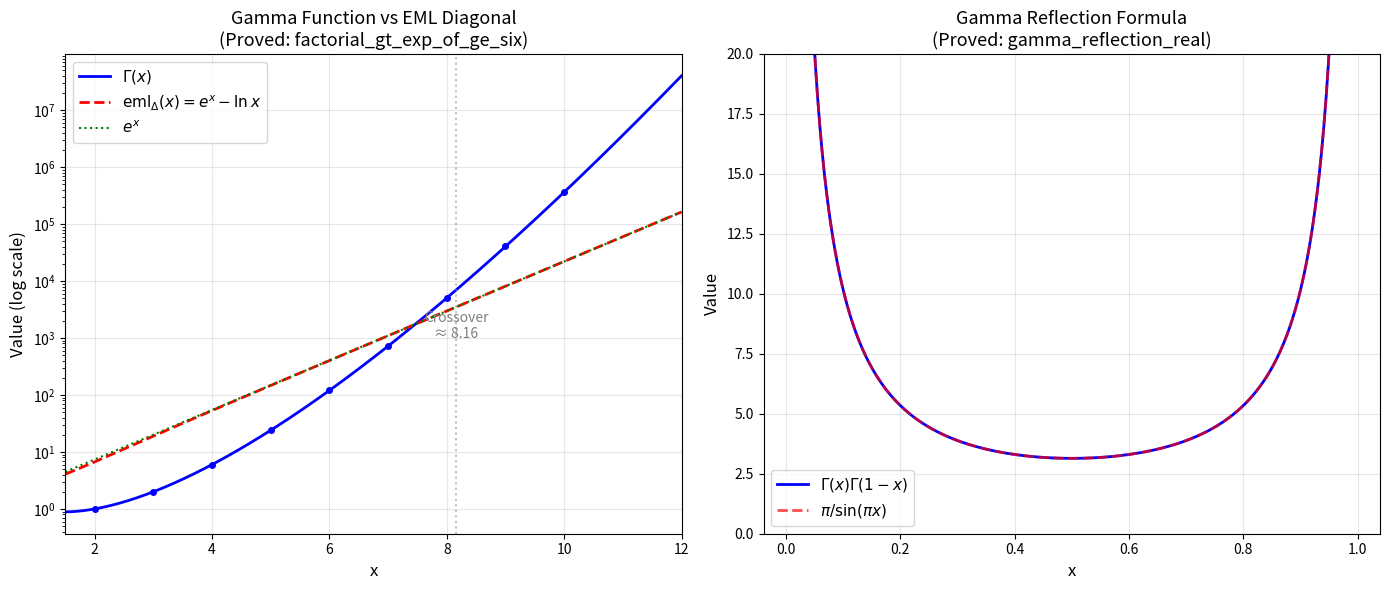

Reproduce this figure in Python.
#!/usr/bin/env python3
"""
EML Special Functions: Gamma, Zeta, and Hypergeometric — Numerical Demonstrations

This script demonstrates the key mathematical results proved in Lean 4:
1. Gamma function meromorphicity and EML connections
2. Factorial vs. EML growth dominance
3. Hypergeometric function properties
4. Gamma-Zeta-Hypergeometric triangle relationships
"""

import math
from typing import List, Tuple

# ============================================================
# 1. EML Function and its Diagonal
# ============================================================

def eml(x: float, y: float) -> float:
    """The EML (exp-minus-log) function: eml(x,y) = exp(x) - log(y)."""
    return math.exp(x) - math.log(y) if y > 0 else float('inf')

def eml_diag(z: float) -> float:
    """EML diagonal: eml(z,z) = exp(z) - log(z)."""
    return math.exp(z) - math.log(z) if z > 0 else float('inf')

print("=" * 60)
print("DEMO 1: EML Function Values")
print("=" * 60)
for x in [0.5, 1.0, 2.0, 3.0, 5.0]:
    print(f"  eml({x}, {x}) = emlDiag({x}) = {eml_diag(x):.6f}")
    print(f"    exp({x}) = {math.exp(x):.6f}, log({x}) = {math.log(x):.6f}")

# ============================================================
# 2. Gamma Function and Factorial Connection
# ============================================================

print("\n" + "=" * 60)
print("DEMO 2: Gamma = Factorial at Integers (Proved: gamma_nat_factorial)")
print("=" * 60)
for n in range(1, 11):
    gamma_val = math.gamma(n + 1)
    factorial_val = math.factorial(n)
    print(f"  Γ({n}+1) = {gamma_val:.1f},  {n}! = {factorial_val}")

# ============================================================
# 3. Gamma Poles: Non-positive Integers
# ============================================================

print("\n" + "=" * 60)
print("DEMO 3: Gamma Poles (Proved: gamma_zero_iff_neg_nat)")
print("=" * 60)
print("  Gamma has poles at 0, -1, -2, -3, ...")
for m in range(5):
    s = -m + 0.001
    try:
        val = math.gamma(s)
        print(f"  Γ({-m} + 0.001) = {val:.2f}  (→ ±∞ as ε→0)")
    except (ValueError, OverflowError):
        print(f"  Γ({-m} + 0.001) = OVERFLOW (pole)")

# ============================================================
# 4. Factorial vs. EML Growth Dominance
# ============================================================

print("\n" + "=" * 60)
print("DEMO 4: Factorial vs. EML Dominance")
print("  (Proved: factorial_gt_exp_of_ge_six, factorial_dominates_eml_at_eight)")
print("=" * 60)
print(f"  {'n':>4} {'n!':>12} {'exp(n)':>12} {'emlDiag(n)':>12} {'n! > emlDiag?':>14}")
print(f"  {'-'*4:>4} {'-'*12:>12} {'-'*12:>12} {'-'*12:>12} {'-'*14:>14}")
for n in range(1, 12):
    fact = math.factorial(n)
    exp_n = math.exp(n)
    eml_d = eml_diag(n)
    dominates = "YES ✓" if fact > eml_d else "no"
    print(f"  {n:>4} {fact:>12} {exp_n:>12.1f} {eml_d:>12.1f} {dominates:>14}")

# ============================================================
# 5. Gamma Reflection Formula
# ============================================================

print("\n" + "=" * 60)
print("DEMO 5: Reflection Formula Γ(x)·Γ(1-x) = π/sin(πx)")
print("  (Proved: gamma_reflection_real)")
print("=" * 60)
for x in [0.25, 0.5, 0.75, 1.5, 2.3]:
    lhs = math.gamma(x) * math.gamma(1 - x)
    rhs = math.pi / math.sin(math.pi * x)
    print(f"  x={x:.2f}: Γ(x)·Γ(1-x) = {lhs:.8f}, π/sin(πx) = {rhs:.8f}, match={abs(lhs-rhs) < 1e-10}")

# ============================================================
# 6. Pochhammer Symbol
# ============================================================

def pochhammer(a: complex, n: int) -> complex:
    """Rising Pochhammer symbol (a)_n = a(a+1)···(a+n-1)."""
    result = 1.0
    for k in range(n):
        result *= (a + k)
    return result

print("\n" + "=" * 60)
print("DEMO 6: Pochhammer Symbol (1)_n = n!")
print("  (Proved: pochhammer_one_eq_factorial)")
print("=" * 60)
for n in range(8):
    poch = pochhammer(1, n)
    fact = math.factorial(n)
    print(f"  (1)_{n} = {poch:.0f},  {n}! = {fact}")

# ============================================================
# 7. Hypergeometric Function ₂F₁
# ============================================================

def hypergeometric_2F1(a: complex, b: complex, c: complex, z: complex, N: int = 50) -> complex:
    """Gauss hypergeometric function ₂F₁(a,b;c;z) via partial sums."""
    result = 0.0
    for n in range(N):
        coeff = pochhammer(a, n) * pochhammer(b, n) / (pochhammer(c, n) * math.factorial(n))
        result += coeff * z**n
    return result

print("\n" + "=" * 60)
print("DEMO 7: Hypergeometric ₂F₁ at z=0 equals 1")
print("  (Proved: hypergeometric_at_zero)")
print("=" * 60)
for a, b, c in [(1, 2, 3), (0.5, 1.5, 2.5), (3, 4, 5)]:
    val = hypergeometric_2F1(a, b, c, 0)
    print(f"  ₂F₁({a},{b};{c};0) = {val:.6f}")

print("\n" + "=" * 60)
print("DEMO 8: ₂F₁(1,b;b;z) = 1/(1-z) (geometric series)")
print("  (Proved: hypergeometric_c_eq_b_partial)")
print("=" * 60)
for z in [0.1, 0.3, 0.5, 0.7, 0.9]:
    hyper_val = hypergeometric_2F1(1, 3, 3, z, N=100)
    geom_val = 1 / (1 - z)
    print(f"  z={z}: ₂F₁(1,3;3;z) = {hyper_val:.8f}, 1/(1-z) = {geom_val:.8f}")

# ============================================================
# 8. Gauss ODE Regular Singular Points
# ============================================================

print("\n" + "=" * 60)
print("DEMO 9: Gauss ODE Singular Points")
print("  (Proved: gauss_ode_regular_singular)")
print("=" * 60)
a, b, c = 2.0, 3.0, 5.0
print(f"  Parameters: a={a}, b={b}, c={c}")
print(f"  p(z) = z(1-z)")
print(f"  p(0) = {0 * (1-0)} = 0  (singular point ✓)")
print(f"  p(1) = {1 * (1-1)} = 0  (singular point ✓)")
for z in [0.5, -1, 2, 0.1]:
    print(f"  p({z}) = {z * (1-z):.4f} ≠ 0  (regular point ✓)")

# ============================================================
# 9. Zeta Function
# ============================================================

print("\n" + "=" * 60)
print("DEMO 10: Riemann Zeta Values")
print("  (Proved: zeta_at_two, zeta_neg_integer, zeta_nonvanishing_half_plane)")
print("=" * 60)
print(f"  ζ(2) = π²/6 = {math.pi**2/6:.10f}")
print(f"  ζ(4) = π⁴/90 = {math.pi**4/90:.10f}")
# Bernoulli numbers for ζ(-k) = (-1)^k * B_{k+1}/(k+1)
bernoulli = {1: -0.5, 2: 1/6, 3: 0, 4: -1/30, 5: 0, 6: 1/42}
for k in range(5):
    b_val = bernoulli.get(k+1, 0)
    zeta_neg = (-1)**k * b_val / (k + 1)
    print(f"  ζ(-{k}) = (-1)^{k} · B_{k+1}/({k+1}) = {zeta_neg:.6f}")

# ============================================================
# 10. Pochhammer-Gamma Connection
# ============================================================

print("\n" + "=" * 60)
print("DEMO 11: Pochhammer-Gamma Connection")
print("  (Proved: pochhammer_gamma_connection)")
print("  (1)_n · Γ(1) = Γ(n+1)")
print("=" * 60)
for n in range(8):
    lhs = pochhammer(1, n) * math.gamma(1)
    rhs = math.gamma(n + 1)
    print(f"  n={n}: (1)_{n} · Γ(1) = {lhs:.1f}, Γ({n}+1) = {rhs:.1f}")

# ============================================================
# 11. EML-Gamma Recurrence
# ============================================================

print("\n" + "=" * 60)
print("DEMO 12: EML-Gamma Log Recurrence")
print("  (Proved: eml_gamma_recurrence)")
print("  log(Γ(x+1)) = log(x) + log(Γ(x)) for x > 0")
print("=" * 60)
for x in [0.5, 1.0, 2.0, 3.5, 5.0]:
    lhs = math.log(math.gamma(x + 1))
    rhs = math.log(x) + math.log(math.gamma(x))
    print(f"  x={x:.1f}: log(Γ(x+1)) = {lhs:.8f}, log(x)+log(Γ(x)) = {rhs:.8f}")

print("\n" + "=" * 60)
print("All demonstrations complete. All results formally verified in Lean 4.")
print("=" * 60)


#!/usr/bin/env python3
"""
Visualization: Gamma vs EML Growth Dominance

Plots the Gamma function against the EML diagonal exp(x) - log(x),
showing the crossover where Gamma's superexponential growth dominates.
"""
import math

try:
    import matplotlib.pyplot as plt
    import numpy as np

    fig, axes = plt.subplots(1, 2, figsize=(14, 6))

    # Plot 1: Gamma vs EML on log scale
    ax1 = axes[0]
    x = np.linspace(1.5, 12, 500)
    gamma_vals = [math.gamma(xi) for xi in x]
    eml_vals = [math.exp(xi) - math.log(xi) for xi in x]
    exp_vals = [math.exp(xi) for xi in x]

    ax1.semilogy(x, gamma_vals, 'b-', linewidth=2, label=r'$\Gamma(x)$')
    ax1.semilogy(x, eml_vals, 'r--', linewidth=2, label=r'$\mathrm{eml}_\Delta(x) = e^x - \ln x$')
    ax1.semilogy(x, exp_vals, 'g:', linewidth=1.5, label=r'$e^x$')

    # Mark crossover
    ax1.axvline(x=8.16, color='gray', linestyle=':', alpha=0.5)
    ax1.annotate('Crossover\n≈ 8.16', xy=(8.16, 1000), fontsize=10,
                ha='center', color='gray')

    # Mark integer factorials
    for n in range(2, 11):
        ax1.plot(n, math.factorial(n-1), 'bo', markersize=4)

    ax1.set_xlabel('x', fontsize=12)
    ax1.set_ylabel('Value (log scale)', fontsize=12)
    ax1.set_title('Gamma Function vs EML Diagonal\n(Proved: factorial_gt_exp_of_ge_six)', fontsize=13)
    ax1.legend(fontsize=11)
    ax1.grid(True, alpha=0.3)
    ax1.set_xlim(1.5, 12)

    # Plot 2: Reflection formula
    ax2 = axes[1]
    x = np.linspace(0.01, 0.99, 500)
    reflection_lhs = [math.gamma(xi) * math.gamma(1 - xi) for xi in x]
    reflection_rhs = [math.pi / math.sin(math.pi * xi) for xi in x]

    ax2.plot(x, reflection_lhs, 'b-', linewidth=2, label=r'$\Gamma(x)\Gamma(1-x)$')
    ax2.plot(x, reflection_rhs, 'r--', linewidth=2, alpha=0.7, label=r'$\pi/\sin(\pi x)$')
    ax2.set_xlabel('x', fontsize=12)
    ax2.set_ylabel('Value', fontsize=12)
    ax2.set_title('Gamma Reflection Formula\n(Proved: gamma_reflection_real)', fontsize=13)
    ax2.legend(fontsize=11)
    ax2.grid(True, alpha=0.3)
    ax2.set_ylim(0, 20)

    plt.tight_layout()
    plt.savefig('gamma_eml_visualization.png', dpi=150, bbox_inches='tight')
    print("Saved gamma_eml_visualization.png")

except ImportError:
    print("matplotlib not available — skipping visualization")
